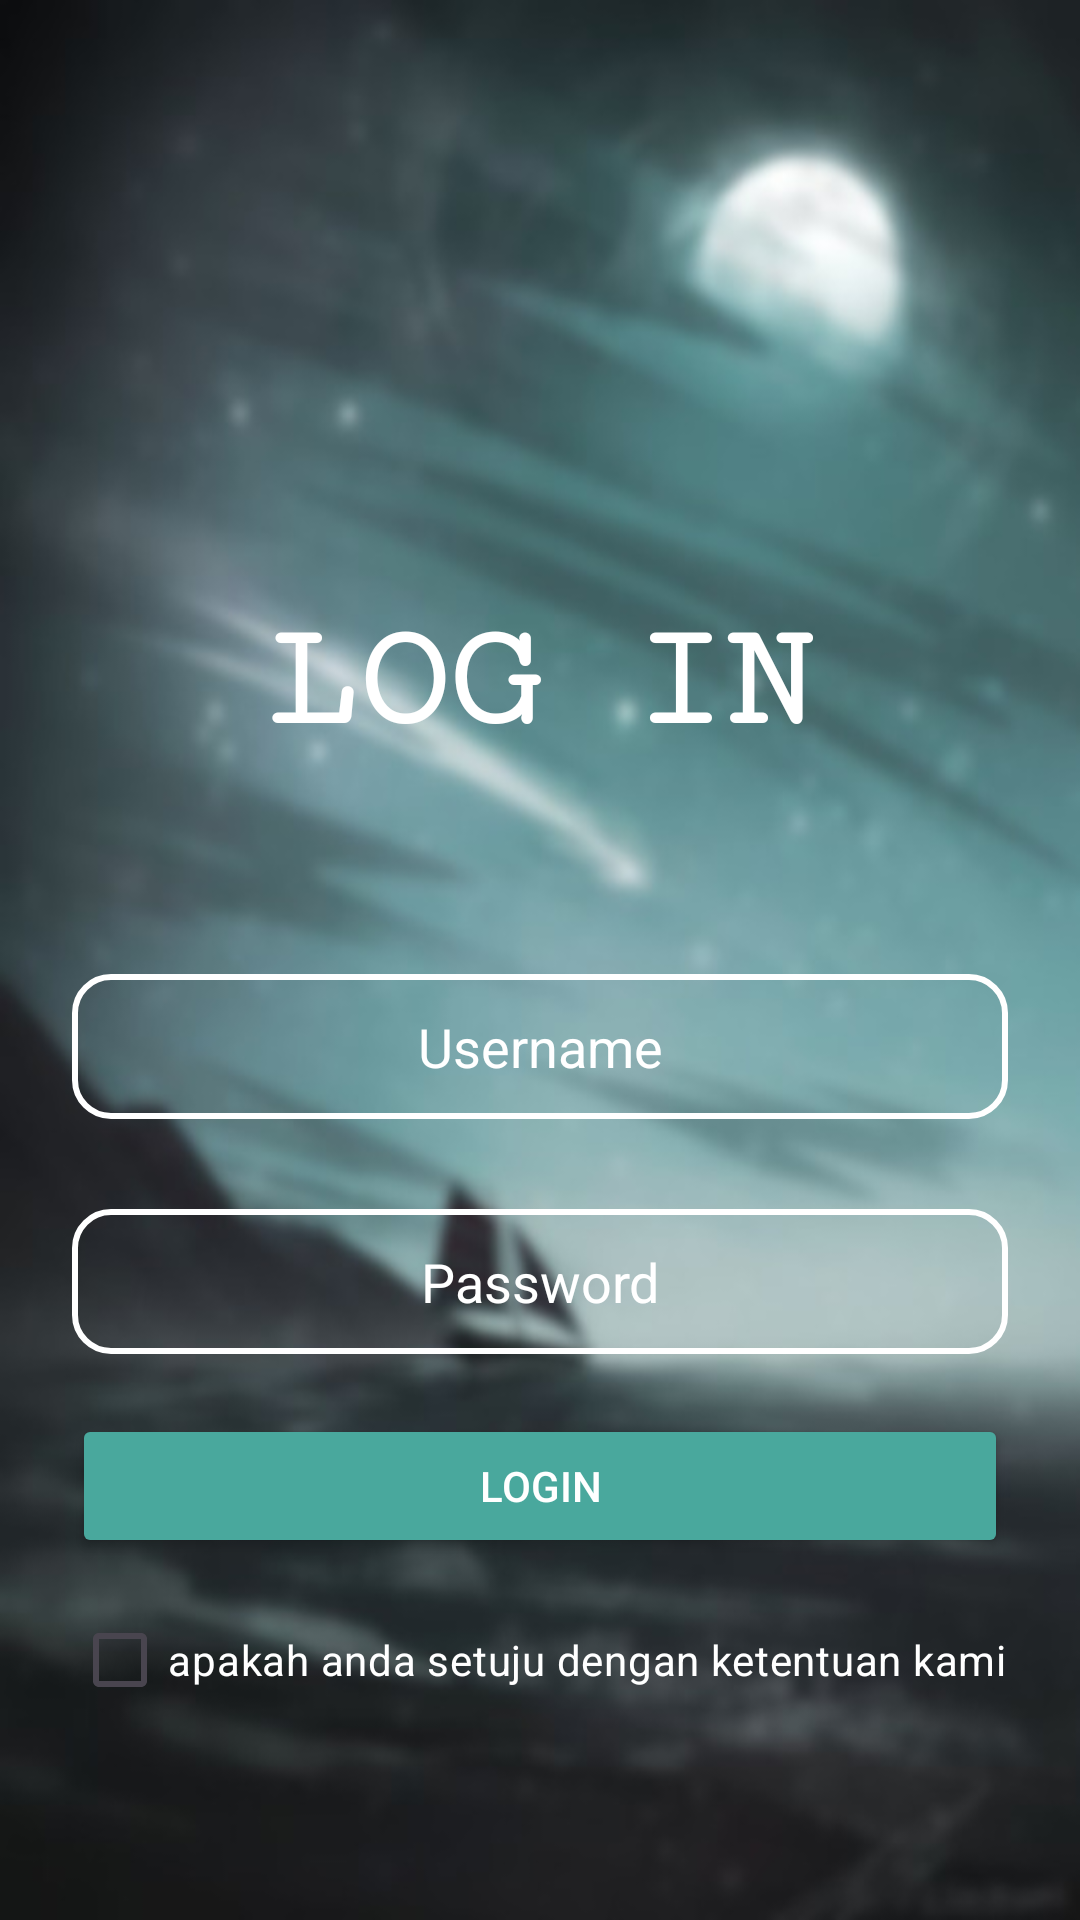

Reconstruct the res/layout file that produces this screen, plus the resources it refers to.
<!-- AndroidManifest.xml: application theme Theme.JadwalPelajaranXD -->
<!-- res/layout/activity_login.xml -->
<?xml version="1.0" encoding="utf-8"?>
<RelativeLayout xmlns:android="http://schemas.android.com/apk/res/android"
    xmlns:app="http://schemas.android.com/apk/res-auto"
    xmlns:tools="http://schemas.android.com/tools"
    android:id="@+id/main"
    android:layout_width="match_parent"
    android:layout_height="match_parent"
    android:background="@drawable/image"
    android:padding="24dp"
    tools:context=".login">

    <TextView
        android:layout_width="wrap_content"
        android:layout_height="wrap_content"
        android:text="LOG IN"
        android:id="@+id/log"
        android:textColor="@color/white"
        android:textSize="50dp"
        android:textStyle="bold"
        android:layout_centerHorizontal="true"
        android:layout_marginTop="30mm"
        android:fontFamily="serif-monospace"/>


    <EditText
        android:id="@+id/etUsername"
        android:layout_marginTop="70dp"
        android:layout_width="match_parent"
        android:layout_height="wrap_content"
        android:layout_below="@id/log"
        android:hint="Username"
        android:inputType="textPersonName"
        android:gravity="center"
        android:background="@drawable/edittext_background"
        android:padding="12dp"
        android:textColor="#FFFFFF"
        android:textColorHint="#FFFFFF" />

    <EditText
        android:id="@+id/etPassword"
        android:layout_width="match_parent"
        android:layout_height="wrap_content"
        android:layout_below="@id/etUsername"
        android:layout_marginTop="30dp"
        android:hint="Password"
        android:inputType="textPassword"
        android:gravity="center"
        android:background="@drawable/edittext_background"
        android:padding="12dp"
        android:textColor="#FFFFFF"
        android:textColorHint="#FFFFFF" />

    <CheckBox
        android:layout_width="wrap_content"
        android:layout_height="wrap_content"
        android:layout_below="@+id/btnLogin"
        android:layout_marginTop="10dp"
        android:id="@+id/check"
        android:buttonTint="@color/white"
        android:textColor="@color/white"
        android:layout_centerHorizontal="true"
        android:text="apakah anda setuju dengan ketentuan kami"/>

    <Button
        android:id="@+id/btnLogin"
        android:layout_width="match_parent"
        android:layout_height="wrap_content"
        android:layout_below="@id/etPassword"
        android:layout_marginTop="20dp"
        android:text="Login"
        android:textColor="#FFFFFF"
        android:backgroundTint="#49A89D"
        android:elevation="4dp"
        android:padding="12dp" />

</RelativeLayout>
<!-- resources referenced by this layout -->
<resources>
  <!-- drawable edittext_background (drawable) -->
  <?xml version="1.0" encoding="utf-8"?>
  <shape xmlns:android="http://schemas.android.com/apk/res/android" android:shape="rectangle">
      <solid android:color="#00000000" />
      <stroke android:width="2dp" android:color="#FFFFFF" />
      <corners android:radius="12dp" />
      <padding android:left="10dp" android:top="10dp" android:right="10dp" android:bottom="10dp" />
  </shape>
  <!-- drawable image: jpg bitmap (drawable, 32243 bytes) -->
  <style name="Theme.JadwalPelajaranXD" parent="Base.Theme.JadwalPelajaranXD" />
  <style name="Base.Theme.JadwalPelajaranXD" parent="Theme.Material3.DayNight.NoActionBar">
          
          
      </style>
  <!-- not gathered from this repository: default colours our renderer supplied (Android Studio template values) -->
  <color name="white">#FFFFFFFF</color>
</resources>
